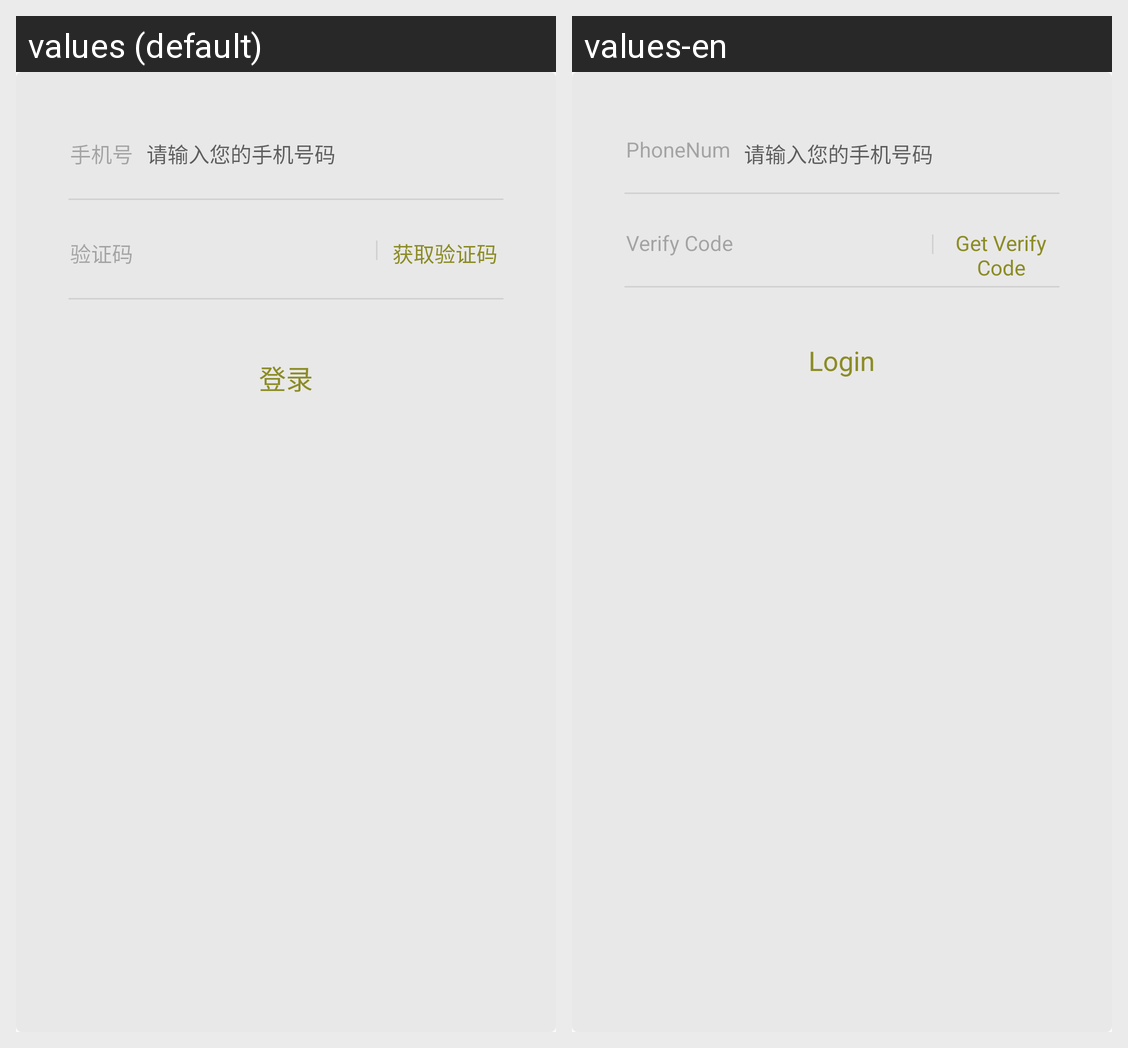

This grid shows one Android layout under two languages. Give, for every string resource on the screen, its name, the default text and each shown locale's text.
Android screen res/layout/login_register_login_sms_layout.xml rendered under 2 locales, left to right: values (default), values-en. Device: Nexus 5 (rendered at 1080×1920; each locale shown at half size, 540×960, under a caption strip naming it); theme AppTheme.
Strings drawn on this screen, with the default value and each locale's value (text and hints the layout hard-codes, and strings that could not be matched under every locale, appear in the picture but are not listed):

phonenum
  values: 手机号
  values-en: PhoneNum

indentifycode
  values: 验证码
  values-en: Verify Code

getindentifycode
  values: 获取验证码
  values-en: Get Verify Code

login
  values: 登录
  values-en: Login
